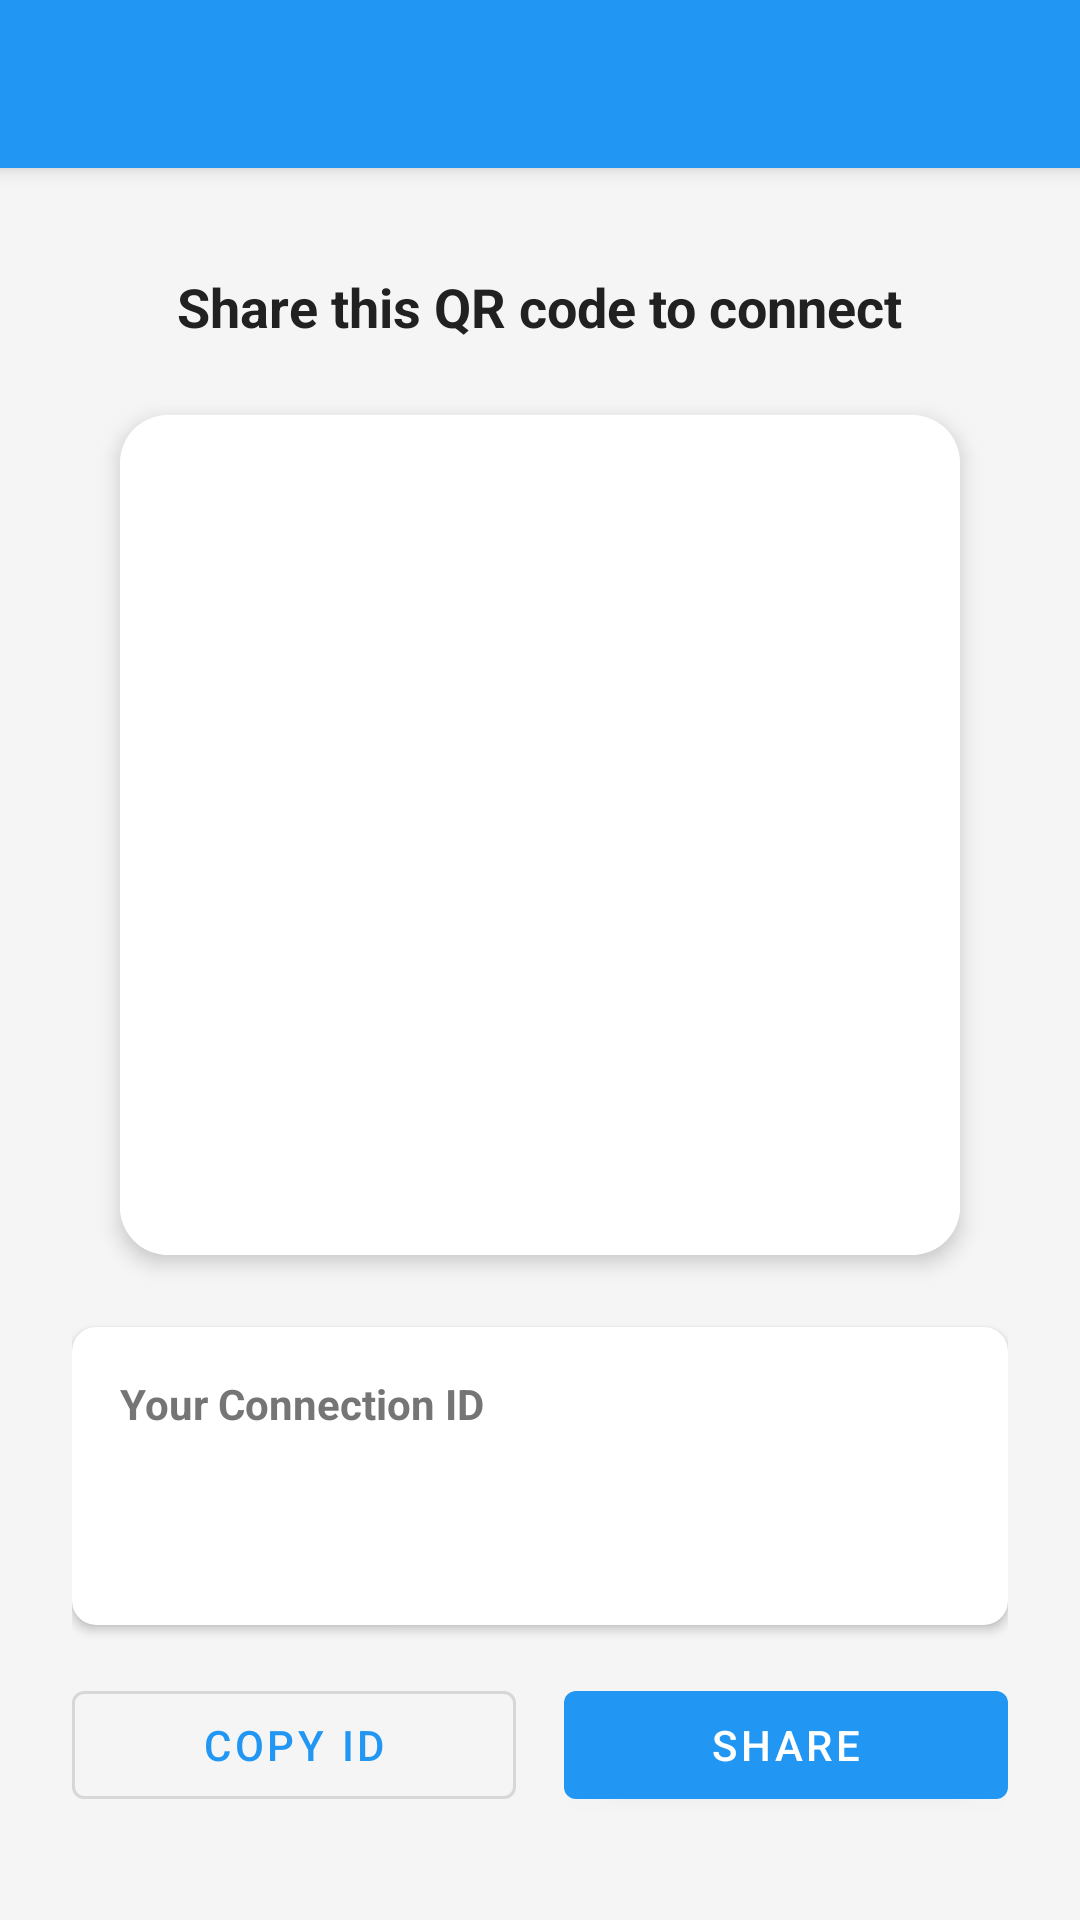

Produce the Android XML layout that renders to this screen, including the resource entries it uses.
<!-- AndroidManifest.xml: application theme AppTheme -->
<!-- res/layout/activity_my_qr.xml -->
<?xml version="1.0" encoding="utf-8"?>
<LinearLayout xmlns:android="http://schemas.android.com/apk/res/android"
    xmlns:app="http://schemas.android.com/apk/res-auto"
    xmlns:tools="http://schemas.android.com/tools"
    android:layout_width="match_parent"
    android:layout_height="match_parent"
    android:orientation="vertical"
    android:background="@color/window_background"
    tools:context=".MyQRActivity">

    <androidx.appcompat.widget.Toolbar
        android:id="@+id/toolbar"
        android:layout_width="match_parent"
        android:layout_height="?attr/actionBarSize"
        android:background="?attr/colorPrimary"
        android:elevation="4dp"
        app:titleTextColor="@color/white"
        app:theme="@style/ThemeOverlay.AppCompat.Dark.ActionBar" />

    <ScrollView
        android:layout_width="match_parent"
        android:layout_height="match_parent"
        android:fillViewport="true">

        <LinearLayout
            android:layout_width="match_parent"
            android:layout_height="wrap_content"
            android:gravity="center"
            android:orientation="vertical"
            android:padding="24dp">

            <TextView
                android:layout_width="wrap_content"
                android:layout_height="wrap_content"
                android:layout_marginBottom="24dp"
                android:text="Share this QR code to connect"
                android:textColor="@color/text_primary"
                android:textSize="18sp"
                android:gravity="center"
                android:textStyle="bold" />

            
            <com.google.android.material.card.MaterialCardView
                android:layout_width="wrap_content"
                android:layout_height="wrap_content"
                android:layout_marginBottom="24dp"
                app:cardCornerRadius="16dp"
                app:cardElevation="4dp"
                app:cardBackgroundColor="@android:color/white">

                <FrameLayout
                    android:layout_width="280dp"
                    android:layout_height="280dp">

                    <ImageView
                        android:id="@+id/imageViewQR"
                        android:layout_width="match_parent"
                        android:layout_height="match_parent"
                        android:background="@android:color/white"
                        android:contentDescription="QR Code"
                        android:padding="16dp"
                        android:scaleType="fitCenter" />

                    
                    <ProgressBar
                        android:id="@+id/progressBarQR"
                        android:layout_width="wrap_content"
                        android:layout_height="wrap_content"
                        android:layout_gravity="center"
                        android:visibility="gone" />
                </FrameLayout>
            </com.google.android.material.card.MaterialCardView>

            
            <com.google.android.material.card.MaterialCardView
                android:layout_width="match_parent"
                android:layout_height="wrap_content"
                android:layout_marginBottom="16dp"
                app:cardCornerRadius="8dp"
                app:cardElevation="2dp"
                app:cardBackgroundColor="@color/card_background">

                <LinearLayout
                    android:layout_width="match_parent"
                    android:layout_height="wrap_content"
                    android:orientation="vertical"
                    android:padding="16dp">

                    <TextView
                        android:layout_width="wrap_content"
                        android:layout_height="wrap_content"
                        android:text="Your Connection ID"
                        android:textSize="14sp"
                        android:textStyle="bold"
                        android:textColor="@color/text_secondary"
                        android:layout_marginBottom="8dp"/>

                    <TextView
                        android:id="@+id/textViewMyUserId"
                        android:layout_width="match_parent"
                        android:layout_height="wrap_content"
                        android:padding="12dp"
                        android:textColor="@color/text_primary"
                        android:textIsSelectable="true"
                        android:textSize="12sp"
                        android:fontFamily="monospace"
                        android:background="@drawable/rounded_background"
                        tools:text="12345-abcde-67890-fghij" />
                </LinearLayout>
            </com.google.android.material.card.MaterialCardView>

            
            <LinearLayout
                android:layout_width="match_parent"
                android:layout_height="wrap_content"
                android:orientation="horizontal"
                android:gravity="center">

                <com.google.android.material.button.MaterialButton
                    android:id="@+id/buttonCopyId"
                    android:layout_width="0dp"
                    android:layout_height="wrap_content"
                    android:layout_weight="1"
                    android:layout_marginEnd="8dp"
                    android:text="Copy ID"
                    android:textColor="@color/colorPrimary"
                    style="@style/Widget.MaterialComponents.Button.OutlinedButton"/>

                <com.google.android.material.button.MaterialButton
                    android:id="@+id/buttonShare"
                    android:layout_width="0dp"
                    android:layout_height="wrap_content"
                    android:layout_weight="1"
                    android:layout_marginStart="8dp"
                    android:text="Share"
                    android:textColor="@color/white"
                    style="@style/Widget.MaterialComponents.Button"/>
            </LinearLayout>

        </LinearLayout>
    </ScrollView>
</LinearLayout>
<!-- resources referenced by this layout -->
<resources>
  <color name="card_background">#FFFFFF</color>
  <color name="colorPrimary">#2196F3</color>
  <color name="text_primary">#212121</color>
  <color name="text_secondary">#757575</color>
  <color name="white">#FFFFFF</color>
  <color name="window_background">#F5F5F5</color>
  <style name="AppTheme" parent="Theme.MaterialComponents.DayNight.DarkActionBar">
          <item name="colorPrimary">@color/colorPrimary</item>
          <item name="colorPrimaryDark">@color/colorPrimaryDark</item>
          <item name="colorAccent">@color/colorAccent</item>
          <item name="android:windowBackground">@color/window_background</item>
          <item name="android:textColorPrimary">@color/text_primary</item>
          <item name="android:textColorSecondary">@color/text_secondary</item>
          <item name="android:textColorHint">@color/text_hint</item>
      </style>
  <color name="colorPrimaryDark">#1976D2</color>
  <color name="colorAccent">#FF5722</color>
  <color name="text_hint">#BDBDBD</color>
</resources>
